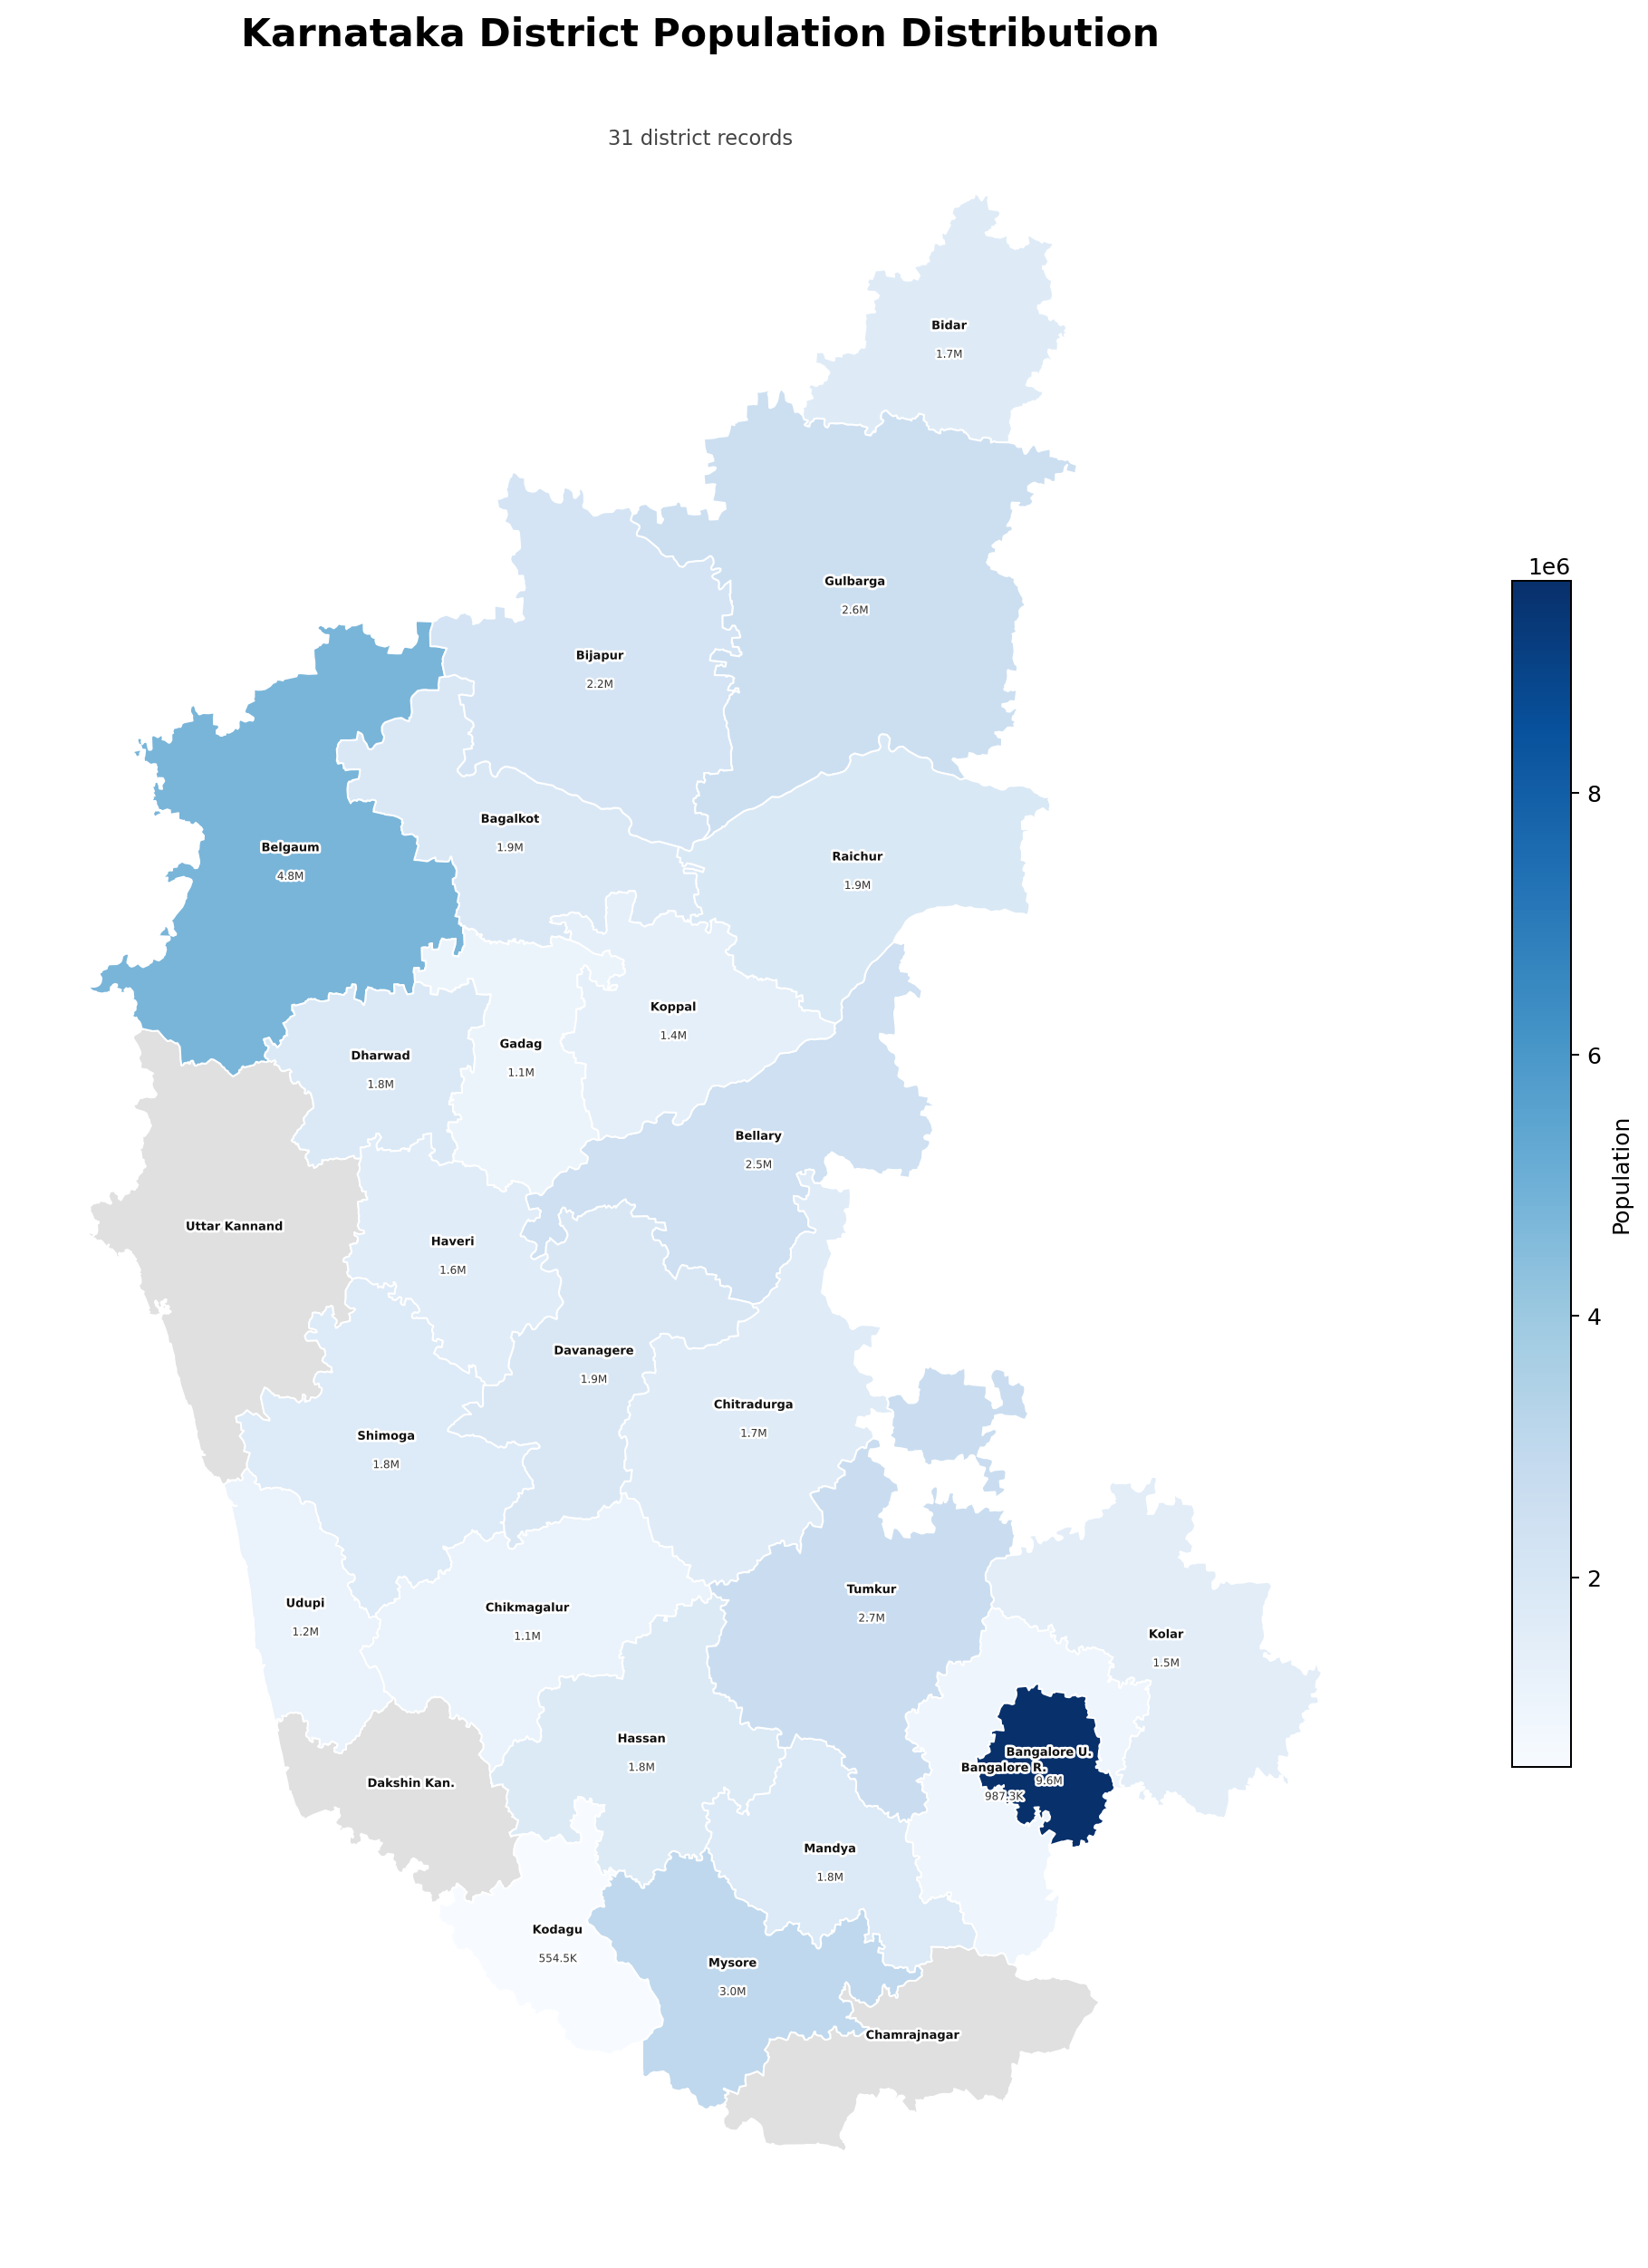

Source data for this figure (header and first rows):
district, population
Bagalkot, 1889752
Ballari, 2452595
Belagavi, 4779661
Bengaluru Rural, 987257
Bengaluru Urban, 9621551
Bidar, 1703300
Chamarajanagar, 1020962
Chikkaballapur, 1255104
Chikkamagaluru, 1137753
Chitradurga, 1659456
Dakshina Kannada, 2089649
Davanagere, 1946905
Dharwad, 1847023
Gadag, 1064570
Hassan, 1776421
Haveri, 1597668
Kalaburagi, 2566326
Kodagu, 554519
Kolar, 1536401
Koppal, 1389920
Mandya, 1808680
Mysuru, 3001127
Raichur, 1928812
Ramanagara, 1082636
Shivamogga, 1752753
Tumakuru, 2678980
Udupi, 1177361
Uttara Kannada, 1437169
Vijayanagara, 1353198
Vijayapura, 2175102
Yadgir, 1174271
